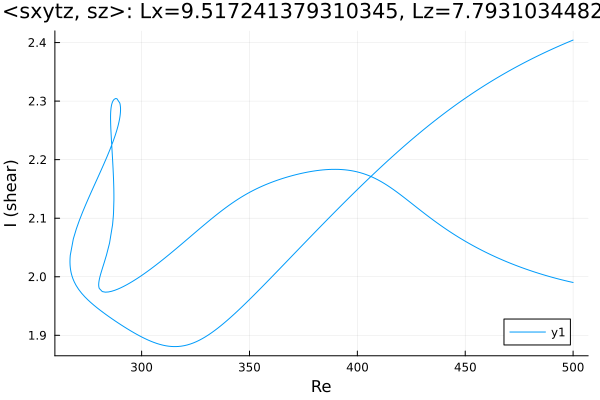

The file beside this chart, header and first rows:
Re, shear
500.0, 2.404
499.8, 2.404
498.4, 2.402
497, 2.4
495.6, 2.397
494.1, 2.395
492.7, 2.393
491.3, 2.39
489.9, 2.388
488.5, 2.386
487.1, 2.383
485.7, 2.381
484.2, 2.378
482.8, 2.376
481.4, 2.373
480, 2.371
478.6, 2.368
477.2, 2.365
475.8, 2.362
474.3, 2.36
472.9, 2.357
471.5, 2.354
470.1, 2.351
469.7, 2.35
468.2, 2.347
466.8, 2.344
465.4, 2.341
464, 2.338
462.6, 2.335
461.2, 2.332
459.8, 2.328
458.3, 2.325
456.9, 2.322
455.5, 2.318
454.1, 2.315
452.7, 2.312
451.3, 2.308
449.9, 2.304
448.4, 2.301
447, 2.297
445.6, 2.293
444.2, 2.29
442.8, 2.286
441.4, 2.282
440, 2.278
438.5, 2.274
437.1, 2.27
435.7, 2.266
434.3, 2.262
432.9, 2.258
431.5, 2.254
430.1, 2.249
428.6, 2.245
427.2, 2.241
425.8, 2.236
424.4, 2.232
423, 2.227
421.6, 2.223
420.2, 2.218
418.7, 2.214
... 529 more rows
